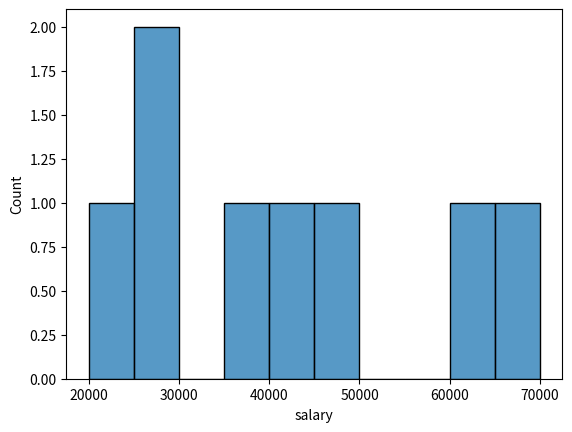
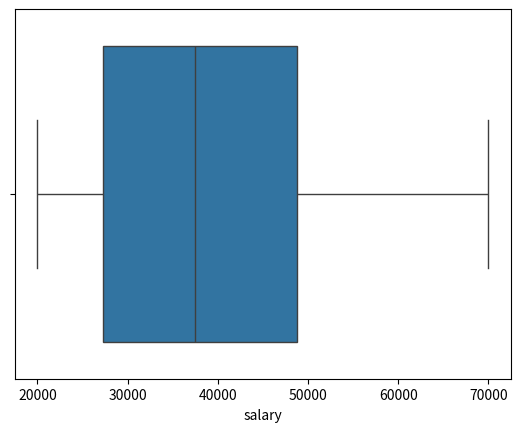
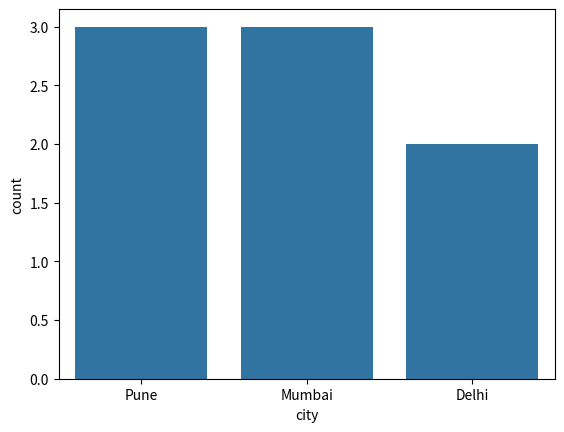
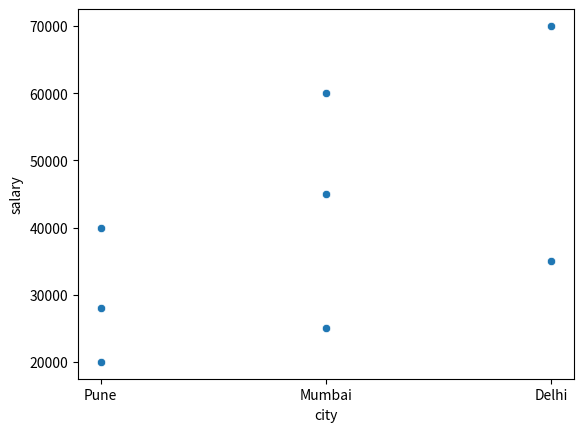
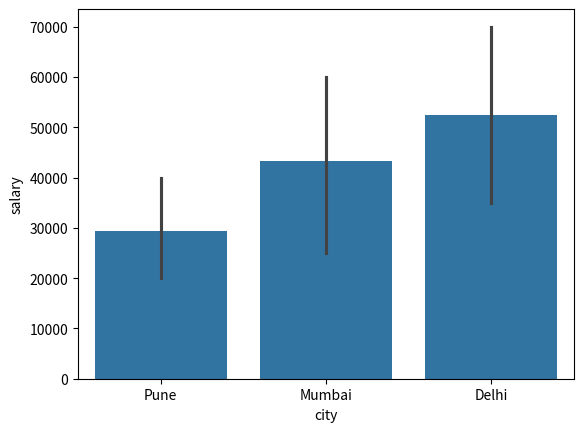

Source code (Python) for these figures, in order:
import seaborn as sns
import matplotlib.pyplot as plt
import pandas as pd


data = {
    "age": [22, 25, 30, 28, 35, 40, 26, 32],
    "salary": [20000, 25000, 40000, 35000, 60000, 70000, 28000, 45000],
    "city": ["Pune", "Mumbai", "Pune", "Delhi", "Mumbai", "Delhi", "Pune", "Mumbai"]
}

df = pd.DataFrame(data)

sns.histplot(df["salary"],bins=10)#how many employees have higher salary
plt.show()

sns.boxplot(x=df["salary"])#which is extreme value in salary
plt.show()

sns.countplot(x="city",data=df)
plt.show()

sns.scatterplot(x="city",y="salary",data=df)
plt.show()

sns.barplot(x="city",y="salary",data=df)
plt.show()
